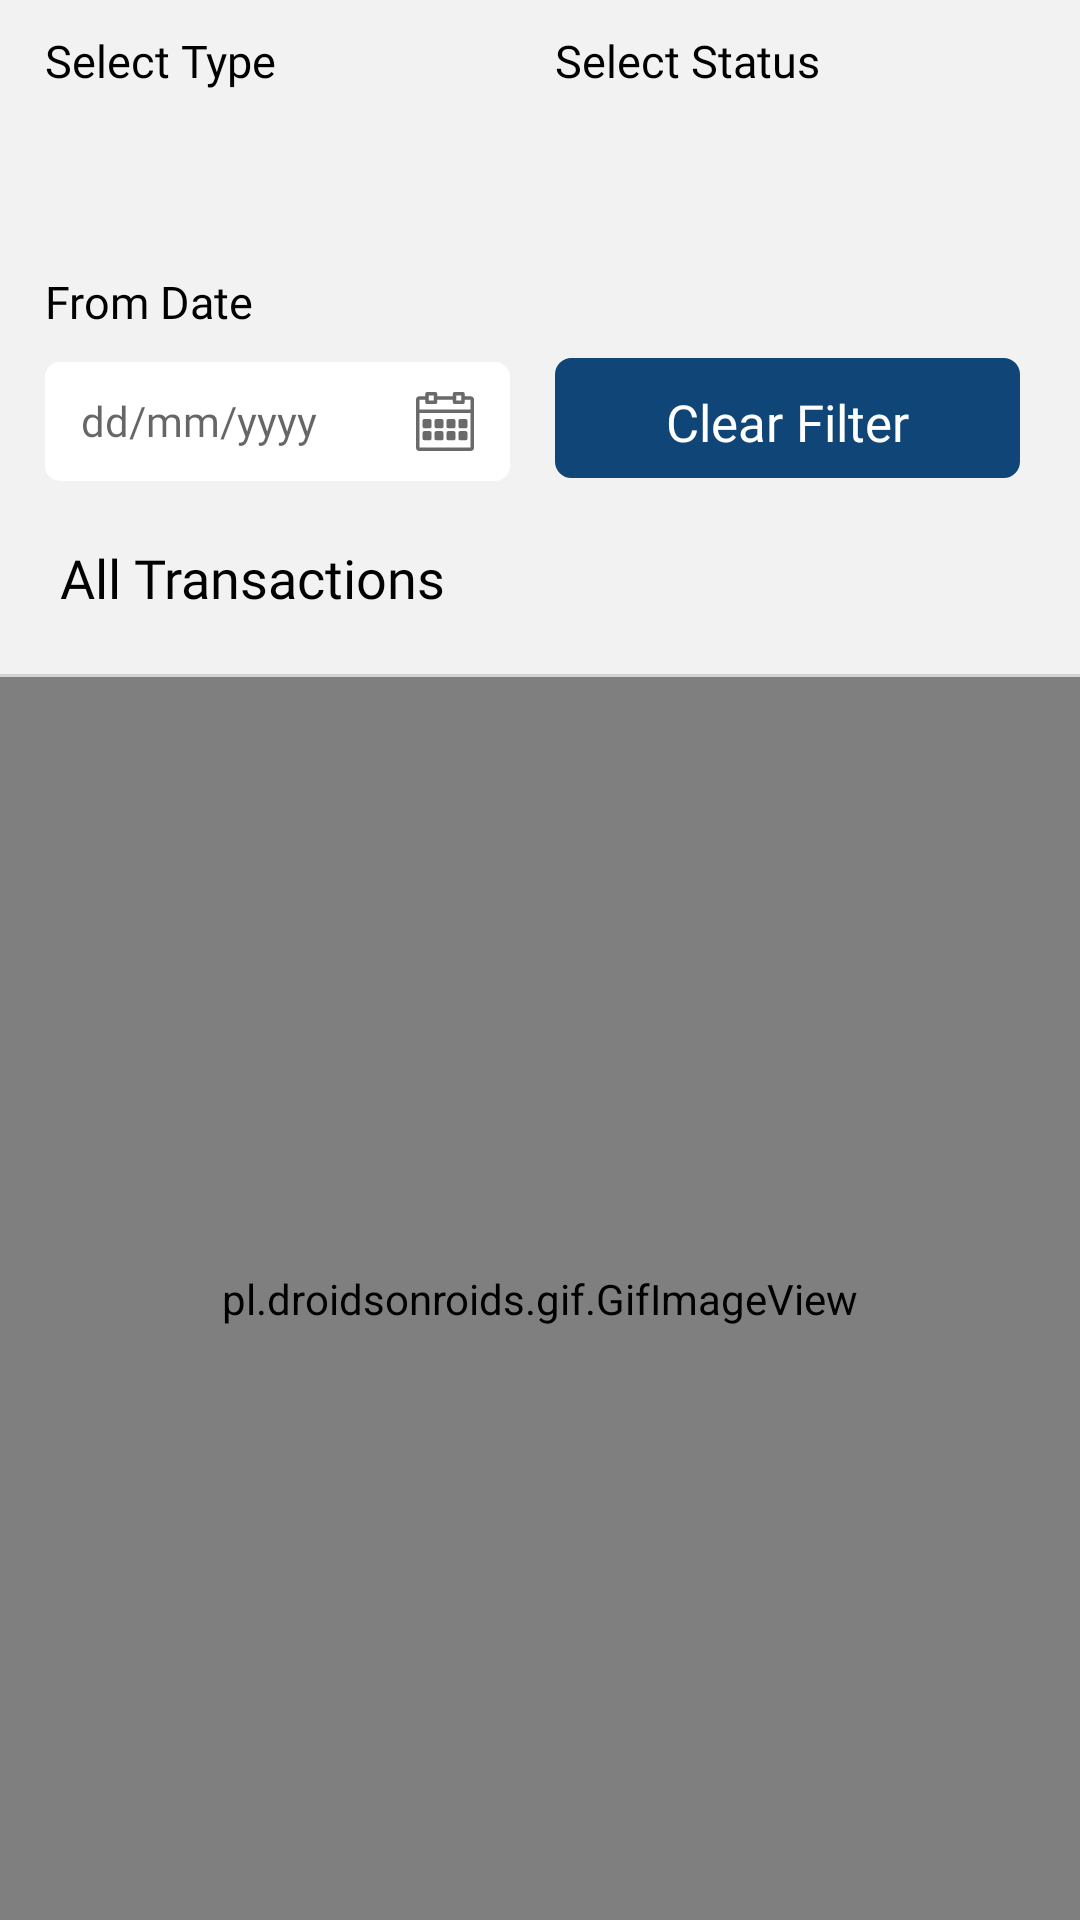

Reconstruct the res/layout file that produces this screen, plus the resources it refers to.
<!-- AndroidManifest.xml: application theme AppTheme -->
<!-- res/layout/fragment_leave_summary.xml -->
<?xml version="1.0" encoding="utf-8"?>
<layout xmlns:android="http://schemas.android.com/apk/res/android"
    xmlns:tools="http://schemas.android.com/tools">

    <data>

    </data>

    <LinearLayout
        android:layout_width="match_parent"
        android:layout_height="match_parent"
        android:background="@color/screen_background"
        android:orientation="vertical"
       >

        <LinearLayout
            android:layout_width="match_parent"
            android:layout_height="wrap_content"
            android:orientation="horizontal"
            android:padding="@dimen/padding_10dp"
            android:weightSum="2">

            <LinearLayout
                android:layout_width="0dp"
                android:layout_height="wrap_content"
                android:layout_marginStart="@dimen/_5dp"
                android:layout_marginEnd="@dimen/_5dp"
                android:layout_weight="1"
                android:orientation="vertical">

                <TextView
                    android:layout_width="match_parent"
                    android:layout_height="wrap_content"
                    android:layout_marginBottom="@dimen/activity_margin_10dp"
                    android:fontFamily="@font/gothic_bold"
                    android:text="Select Type"
                    android:textColor="@color/black"
                    android:textSize="@dimen/text_size_15sp" />

                <Spinner
                    android:id="@+id/spinnerSelectType"
                    style="@style/spinner_style"
                    android:layout_width="match_parent"
                    android:layout_height="40dp"
                    android:background="@drawable/gradient_spinner_round"
                    android:padding="0dp" />

            </LinearLayout>

            <LinearLayout
                android:layout_width="0dp"
                android:layout_height="wrap_content"
                android:layout_marginStart="@dimen/padding_10dp"
                android:layout_marginEnd="@dimen/padding_10dp"
                android:layout_weight="1"
                android:orientation="vertical">

                <TextView
                    android:layout_width="match_parent"
                    android:layout_height="wrap_content"
                    android:layout_marginBottom="@dimen/activity_margin_10dp"
                    android:fontFamily="@font/gothic_bold"
                    android:text="Select Status"
                    android:textColor="@color/black"
                    android:textSize="@dimen/text_size_15sp" />

                <Spinner
                    android:id="@+id/spinnerStatus"
                    style="@style/spinner_style"
                    android:layout_width="match_parent"
                    android:layout_height="40dp"
                    android:background="@drawable/gradient_spinner_round"
                    android:padding="0dp" />

            </LinearLayout>

        </LinearLayout>

        <LinearLayout
            android:layout_width="match_parent"
            android:layout_height="wrap_content"
            android:orientation="horizontal"
            android:paddingStart="@dimen/padding_10dp"
            android:paddingEnd="@dimen/padding_10dp"
            android:weightSum="2">

            <LinearLayout
                android:layout_width="0dp"
                android:layout_height="wrap_content"
                android:layout_marginStart="@dimen/_5dp"
                android:layout_marginEnd="@dimen/_5dp"
                android:layout_weight="1"
                android:orientation="vertical">

                <TextView
                    android:layout_width="match_parent"
                    android:layout_height="wrap_content"
                    android:layout_marginBottom="@dimen/activity_margin_10dp"
                    android:fontFamily="@font/gothic_bold"
                    android:text="From Date"
                    android:textColor="@color/black"
                    android:textSize="@dimen/text_size_15sp" />

                <RelativeLayout
                    android:layout_width="match_parent"
                    android:layout_height="wrap_content"
                    android:layout_below="@+id/relativeone"
                    android:background="@drawable/bg_round"
                    android:gravity="center"
                    android:orientation="horizontal"
                    android:paddingTop="10dp"
                    android:paddingBottom="10dp">

                    <TextView
                        android:id="@+id/txtFromDate"
                        android:layout_width="match_parent"
                        android:layout_height="wrap_content"
                        android:drawablePadding="10dp"
                        android:focusableInTouchMode="false"
                        android:fontFamily="@font/gothic_regular"
                        android:hint="dd/mm/yyyy"
                        android:paddingStart="@dimen/padding_10dp"
                        android:textColor="@color/color_404040"
                        android:textSize="@dimen/textsize_14sp" />

                    <ImageView
                        android:id="@+id/imgDatePicker"
                        android:layout_width="wrap_content"
                        android:layout_height="wrap_content"
                        android:layout_alignParentRight="true"
                        android:paddingEnd="@dimen/padding_10dp"
                        android:src="@drawable/ic_calendar" />

                </RelativeLayout>

            </LinearLayout>

            <LinearLayout
                android:layout_width="0dp"
                android:layout_height="wrap_content"
                android:layout_marginStart="@dimen/padding_10dp"
                android:layout_marginEnd="@dimen/padding_10dp"
                android:layout_weight="1"
                android:orientation="vertical">

                <TextView
                    android:layout_width="match_parent"
                    android:layout_height="wrap_content"
                    android:layout_marginBottom="@dimen/activity_margin_10dp"
                    android:text="From Date"
                    android:textColor="@color/black"
                    android:textStyle="bold"
                    android:visibility="invisible" />

                <RelativeLayout
                    android:id="@+id/routClearFilter"
                    android:layout_width="match_parent"
                    android:layout_height="40dp"
                    android:layout_below="@+id/relativeone"
                    android:background="@drawable/btn_age_yes"
                    android:gravity="center"
                    android:orientation="horizontal"
                    android:paddingTop="10dp"
                    android:paddingBottom="10dp">

                    <TextView
                        android:id="@+id/txtClearFilter"
                        android:layout_width="wrap_content"
                        android:layout_height="wrap_content"
                        android:drawablePadding="10dp"
                        android:focusableInTouchMode="false"
                        android:fontFamily="@font/gothic_bold"
                        android:text="Clear Filter"
                        android:textColor="@color/white"
                        android:textSize="@dimen/text_size_17sp" />

                </RelativeLayout>

            </LinearLayout>


        </LinearLayout>


        <LinearLayout
            android:layout_width="match_parent"
            android:layout_height="match_parent"

            android:orientation="vertical">

            <TextView
                android:layout_width="match_parent"
                android:layout_height="wrap_content"
                android:layout_margin="@dimen/padding_10dp"
                android:fontFamily="@font/gothic_bold"
                android:padding="@dimen/padding_10dp"
                android:text="All Transactions"
                android:textColor="@color/black"
                android:textSize="@dimen/text_size_18sp" />

            <View
                android:layout_width="match_parent"
                android:layout_height="1dp"
                android:background="@color/gray" />

            <androidx.swiperefreshlayout.widget.SwipeRefreshLayout
                android:id="@+id/refreshLayout"
                android:layout_height="match_parent"
                android:layout_width="match_parent"
                android:visibility="gone">
            <androidx.recyclerview.widget.RecyclerView
                android:id="@+id/recyclerViewLeaveSummary"
                android:layout_width="match_parent"
                android:layout_height="match_parent"
                android:background="@color/white"
                />
            </androidx.swiperefreshlayout.widget.SwipeRefreshLayout>

            <LinearLayout
                android:id="@+id/shimmerFrameLayout"
                android:layout_width="match_parent"
                android:layout_height="match_parent"
                android:orientation="vertical">
                <pl.droidsonroids.gif.GifImageView
                    android:layout_width="match_parent"
                    android:layout_height="match_parent"
                    android:src="@drawable/gif_leave_summary"
                   android:scaleType="fitXY" />
            </LinearLayout>

            <RelativeLayout
                android:id="@+id/routNoData"
                android:layout_width="match_parent"
                android:layout_height="match_parent"
                android:gravity="center"
                android:layout_gravity="center"
                android:visibility="gone">

                <TextView
                    android:id="@+id/txtErrorTitle"
                    android:layout_width="match_parent"
                    android:layout_height="wrap_content"
                    android:layout_centerInParent="true"
                    android:fontFamily="@font/gothic_regular"
                    android:gravity="center"
                    android:text="Oops.."
                    android:textColor="@color/black"
                    android:textSize="@dimen/text_size_18sp"
                    android:visibility="gone"/>

                <TextView
                    android:id="@+id/txtErrorDetails"
                    android:layout_width="300dp"
                    android:layout_height="wrap_content"
                    android:layout_below="@+id/txtErrorTitle"
                    android:layout_centerInParent="true"
                    android:layout_marginTop="@dimen/_5dp"
                    android:fontFamily="@font/gothic_regular"
                    android:gravity="center"
                    android:lineSpacingExtra="-5dp"
                    android:text="@string/no_data_found"
                    android:textSize="@dimen/text_size_18sp" />


            </RelativeLayout>
        </LinearLayout>
    </LinearLayout>
</layout>
<!-- resources referenced by this layout -->
<resources>
  <color name="black">#000000</color>
  <color name="color_404040">#404040</color>
  <color name="gray">#d3d3d3</color>
  <color name="screen_background">#F2F2F2</color>
  <color name="white">#FFFFFFFF</color>
  <dimen name="_5dp">5dp</dimen>
  <dimen name="activity_margin_10dp">10dp</dimen>
  <dimen name="padding_10dp">10dp</dimen>
  <dimen name="text_size_15sp">15sp</dimen>
  <dimen name="text_size_17sp">17sp</dimen>
  <dimen name="text_size_18sp">18sp</dimen>
  <dimen name="textsize_14sp">14sp</dimen>
  <!-- drawable bg_round (drawable) -->
  <?xml version="1.0" encoding="utf-8"?>
  <selector xmlns:android="http://schemas.android.com/apk/res/android">
  
      <item>
          <layer-list>
              <item>
                  <shape>
  
                   
                      <solid android:color="@color/white" />
                      <corners android:radius="5dp" />
  
                      <padding android:bottom="2dp" android:left="2dp" android:right="2dp" android:top="2dp" />
                  </shape>
              </item>
  
          </layer-list>
      </item>
  
  </selector>
  <!-- drawable btn_age_yes (drawable) -->
  <?xml version="1.0" encoding="UTF-8"?>
  <shape xmlns:android="http://schemas.android.com/apk/res/android">
      <solid android:color="@color/colorPrimary"></solid>
      <stroke
          android:width="1dp"
          android:color="@color/colorPrimary"></stroke>
  
      <corners
          android:bottomLeftRadius="5dp"
          android:bottomRightRadius="5dp"
          android:topLeftRadius="5dp"
          android:topRightRadius="5dp" />
  
  </shape>
  <!-- drawable gif_leave_summary: gif bitmap (drawable, 179233 bytes) -->
  <!-- drawable gradient_spinner_round (drawable) -->
  <?xml version="1.0" encoding="utf-8"?>
  <selector xmlns:android="http://schemas.android.com/apk/res/android">
  
      <item>
          <layer-list>
              <item>
                  <shape>
  
                   
                      <solid android:color="@color/white" />
                      <corners android:radius="5dp" />
  
                      <padding android:bottom="2dp" android:left="2dp" android:right="2dp" android:top="2dp" />
                  </shape>
              </item>
              <item>
                  <bitmap android:gravity="center_horizontal|right" android:src="@drawable/down_arrow" />
              </item>
          </layer-list>
      </item>
  
  </selector>
  <!-- drawable ic_calendar: vector/xml drawable (drawable, 3610 chars, omitted) -->
  <string name="no_data_found">No data found</string>
  <style name="spinner_style">
          <item name="android:paddingLeft">10dp</item>
          <item name="android:paddingRight">10dp</item>
  
      </style>
  <style name="AppTheme" parent="Base.Theme.AppCompat.Light.DarkActionBar">
          
          <item name="colorPrimary">@color/colorPrimary</item>
          <item name="colorPrimaryDark">@color/colorPrimaryDark</item>
          <item name="colorAccent">@color/colorAccent</item>
      </style>
  <color name="colorPrimary">#104578</color>
  <color name="colorPrimaryDark">#104578</color>
  <color name="colorAccent">#104578</color>
</resources>
